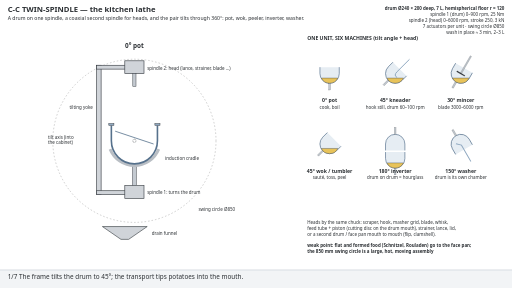
t = 0.00 s
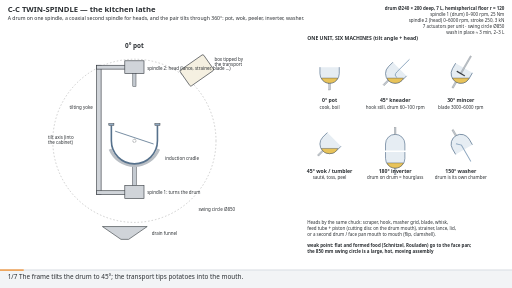
t = 1.67 s
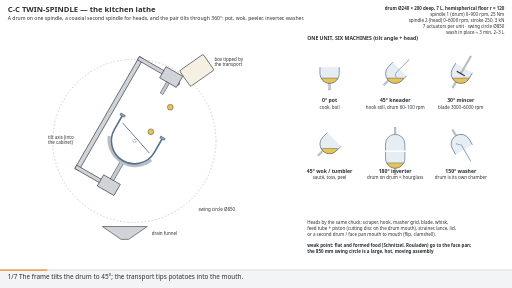
t = 3.33 s
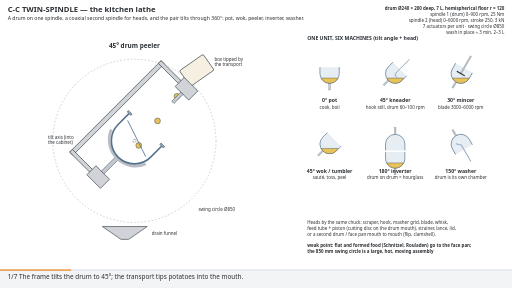
t = 5.00 s
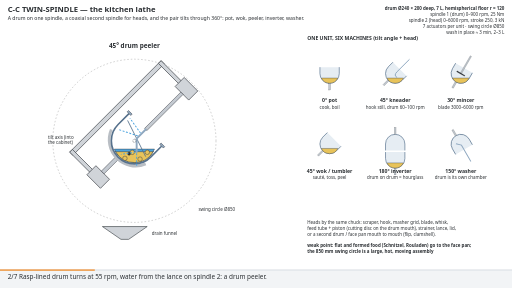
t = 6.67 s
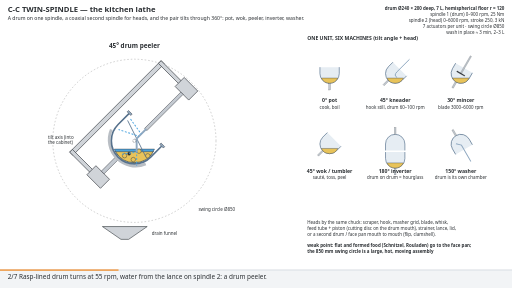
t = 8.33 s

The animated SVG that drew these frames (rendered in a browser with its animation timeline set to each time). Animation: 56 SMIL elements (animate=46,animateMotion=7,animateTransform=3); frames cover the first 8.33 s, repeats indefinitely.

<?xml version="1.0" encoding="UTF-8"?>
<svg xmlns="http://www.w3.org/2000/svg" viewBox="0 0 1600 900" width="1600" height="900">
<!-- Source: design/prep/ideas/C-universal-vessel.md section 3 (3.2, 3.3, 3.6, 3.7). Front view at 0.6 px/mm; the tilt axis points into the cabinet and is drawn through the floor-sphere centre (simplest reading). The drum spin is shown by a turning marker only; the fin is drawn as one line. Heads (lance, strainer) are swapped without showing the transport. Times are compressed (peel 2 min, wash 3 min). -->
<style>text{font-family:system-ui,sans-serif;fill:#2b2f33}.b{font-weight:700}.s{font-size:14px}.m{font-size:16px}.l{font-size:20px}.xl{font-size:24px}.c{text-anchor:middle}.r{text-anchor:end}.h{stroke:#fff;stroke-width:4;paint-order:stroke}.cap{font-size:20px}</style>
<rect width="1600" height="900" fill="#ffffff"/>
<defs><marker id="ah" viewBox="0 0 10 10" refX="8" refY="5" markerWidth="7" markerHeight="7" orient="auto-start-reverse"><path d="M0 0 L10 5 L0 10 z" fill="#3a3f45"/></marker><marker id="ahw" viewBox="0 0 10 10" refX="8" refY="5" markerWidth="7" markerHeight="7" orient="auto-start-reverse"><path d="M0 0 L10 5 L0 10 z" fill="#4aa3df"/></marker><marker id="aho" viewBox="0 0 10 10" refX="8" refY="5" markerWidth="7" markerHeight="7" orient="auto-start-reverse"><path d="M0 0 L10 5 L0 10 z" fill="#f28c28"/></marker></defs>
<text x="24" y="36" class="xl b" >C-C  TWIN-SPINDLE — the kitchen lathe</text><text x="24" y="62" class="m" >A drum on one spindle, a coaxial second spindle for heads, and the pair tilts through 360°: pot, wok, peeler, inverter, washer.</text><text x="1576" y="30" class="s r b" >drum Ø240 × 200 deep, 7 L, hemispherical floor r = 120</text><text x="1576" y="49" class="s r" >spindle 1 (drum) 0–900 rpm, 25 Nm</text><text x="1576" y="68" class="s r" >spindle 2 (head) 0–6000 rpm, stroke 250, 3 kN</text><text x="1576" y="87" class="s r" >7 actuators per unit · swing circle Ø850</text><text x="1576" y="106" class="s r" >wash in place ≈ 3 min, 2–3 L</text>
<circle cx="420" cy="440" r="255" fill="none" stroke="#888" stroke-width="1.2" stroke-dasharray="5 6"/><text x="620" y="660" class="s" >swing circle Ø850</text><path d="M320 708 L460 708 L402 748 L378 748 Z" fill="#d0d4d9" stroke="#3a3f45" stroke-width="2" /><text x="474" y="734" class="s" >drain funnel</text><g opacity="0"><rect x="330" y="694" width="120" height="10" rx="4" fill="#fafafa" stroke="#3a3f45" stroke-width="2" /><text x="316" y="702" class="s r" >plate</text><animate attributeName="opacity" dur="36s" repeatCount="indefinite" calcMode="discrete" keyTimes="0.0000;0.6250;0.7639" values="0;1;0"/></g><g opacity="0"><ellipse cx="390" cy="692" rx="10" ry="3" fill="#e8c35a" stroke="#3a3f45" stroke-width="1.5"><animate attributeName="rx" dur="36s" repeatCount="indefinite" calcMode="linear" keyTimes="0.0000;0.6528;0.7500;1.0000" values="6;6;44;44"/><animate attributeName="ry" dur="36s" repeatCount="indefinite" calcMode="linear" keyTimes="0.0000;0.6528;0.7500;1.0000" values="2;2;12;12"/><animate attributeName="cy" dur="36s" repeatCount="indefinite" calcMode="linear" keyTimes="0.0000;0.6528;0.7500;1.0000" values="692;692;684;684"/></ellipse><animate attributeName="opacity" dur="36s" repeatCount="indefinite" calcMode="discrete" keyTimes="0.0000;0.6528;0.7639" values="0;1;0"/></g><g opacity="0"><path d="M360 472 A 68 68 0 0 0 480 472 Z" fill="#e8c35a" stroke="#3a3f45" stroke-width="1.5" /><animate attributeName="opacity" dur="36s" repeatCount="indefinite" calcMode="discrete" keyTimes="0.0000;0.1389;0.3333;0.4861;0.6528" values="0;1;0;1;0"/></g><g opacity="0"><path d="M357.17 466 A 68 68 0 0 0 482.83 466 Z" fill="#4aa3df" stroke="#3a3f45" stroke-width="1.5" /><animate attributeName="opacity" dur="36s" repeatCount="indefinite" calcMode="discrete" keyTimes="0.0000;0.1667;0.3333" values="0;1;0"/></g><g opacity="0"><path d="M361.11 474 A 68 68 0 0 0 478.89 474 Z" fill="#e8c35a" stroke="#3a3f45" stroke-width="1.5" /><animate attributeName="opacity" dur="36s" repeatCount="indefinite" calcMode="discrete" keyTimes="0.0000;0.1667;0.3333" values="0;1;0"/></g><g opacity="0"><circle r="7" fill="#e8c35a" stroke="#3a3f45" stroke-width="1.5"><animateMotion dur="1.2s" begin="0s" repeatCount="indefinite" path="M380 492 Q440 510 470 480 Q430 460 380 492"/></circle><circle r="7" fill="#e8c35a" stroke="#3a3f45" stroke-width="1.5"><animateMotion dur="1.2s" begin="-0.3s" repeatCount="indefinite" path="M380 492 Q440 510 470 480 Q430 460 380 492"/></circle><circle r="7" fill="#e8c35a" stroke="#3a3f45" stroke-width="1.5"><animateMotion dur="1.2s" begin="-0.6s" repeatCount="indefinite" path="M380 492 Q440 510 470 480 Q430 460 380 492"/></circle><circle r="7" fill="#e8c35a" stroke="#3a3f45" stroke-width="1.5"><animateMotion dur="1.2s" begin="-0.9s" repeatCount="indefinite" path="M380 492 Q440 510 470 480 Q430 460 380 492"/></circle><animate attributeName="opacity" dur="36s" repeatCount="indefinite" calcMode="discrete" keyTimes="0.0000;0.1667;0.3333;0.4861;0.6111" values="0;1;0;1;0"/></g><g opacity="0"><g ><rect x="570" y="190" width="90" height="60" rx="4" fill="#f5f0e1" stroke="#3a3f45" stroke-width="2" transform="rotate(-35 615 220)"/><text x="670" y="190" class="s" >box tipped by</text><text x="670" y="206" class="s" >the transport</text></g><animate attributeName="opacity" dur="36s" repeatCount="indefinite" calcMode="discrete" keyTimes="0.0000;0.0417;0.1389" values="0;1;0"/></g><g opacity="0"><circle r="9" fill="#e8c35a" stroke="#3a3f45" stroke-width="1.5"><animateMotion dur="0.9s" begin="0s" repeatCount="indefinite" path="M570 250 L430 480"/></circle><circle r="9" fill="#e8c35a" stroke="#3a3f45" stroke-width="1.5"><animateMotion dur="0.9s" begin="0.3s" repeatCount="indefinite" path="M584 250 L444 480"/></circle><circle r="9" fill="#e8c35a" stroke="#3a3f45" stroke-width="1.5"><animateMotion dur="0.9s" begin="0.6s" repeatCount="indefinite" path="M558 250 L418 480"/></circle><animate attributeName="opacity" dur="36s" repeatCount="indefinite" calcMode="discrete" keyTimes="0.0000;0.0694;0.1389" values="0;1;0"/></g><g opacity="0"><line x1="426" y1="532" x2="390" y2="708" stroke="#4aa3df" stroke-width="6" stroke-dasharray="6 5"><animate attributeName="stroke-dashoffset" values="22;0" dur="0.4s" repeatCount="indefinite"/></line><animate attributeName="opacity" dur="36s" repeatCount="indefinite" calcMode="discrete" keyTimes="0.0000;0.3750;0.4444" values="0;1;0"/></g><g opacity="0"><text x="360" y="640" class="s r" >slurry out, potatoes stay</text><animate attributeName="opacity" dur="36s" repeatCount="indefinite" calcMode="discrete" keyTimes="0.0000;0.3750;0.4444" values="0;1;0"/></g><g opacity="0"><line x1="403" y1="526" x2="386" y2="692" stroke="#e8c35a" stroke-width="10" stroke-dasharray="10 6"><animate attributeName="stroke-dashoffset" values="32;0" dur="0.4s" repeatCount="indefinite"/></line><animate attributeName="opacity" dur="36s" repeatCount="indefinite" calcMode="discrete" keyTimes="0.0000;0.6528;0.7500" values="0;1;0"/></g><g opacity="0"><text x="380" y="640" class="s r" >fin augers food out over the lip</text><animate attributeName="opacity" dur="36s" repeatCount="indefinite" calcMode="discrete" keyTimes="0.0000;0.6528;0.7500" values="0;1;0"/></g><g opacity="0"><line x1="382" y1="520" x2="370" y2="708" stroke="#4aa3df" stroke-width="6" stroke-dasharray="6 5"><animate attributeName="stroke-dashoffset" values="22;0" dur="0.4s" repeatCount="indefinite"/></line><animate attributeName="opacity" dur="36s" repeatCount="indefinite" calcMode="discrete" keyTimes="0.0000;0.7778;0.9722" values="0;1;0"/></g><g transform="translate(0 0)"><g ><g transform="translate(420 440)"><rect x="-118" y="-236" width="14" height="404" rx="0" fill="#d0d4d9" stroke="#3a3f45" stroke-width="2" /><rect x="-118" y="-236" width="90" height="12" rx="0" fill="#d0d4d9" stroke="#3a3f45" stroke-width="2" /><rect x="-118" y="156" width="90" height="12" rx="0" fill="#d0d4d9" stroke="#3a3f45" stroke-width="2" /><rect x="-30" y="-250" width="60" height="40" rx="0" fill="#d0d4d9" stroke="#3a3f45" stroke-width="2" /><rect x="-30" y="140" width="60" height="40" rx="0" fill="#d0d4d9" stroke="#3a3f45" stroke-width="2" /><rect x="-6" y="72" width="12" height="68" rx="0" fill="#c4cad1" stroke="#3a3f45" stroke-width="1.5" /><path d="M-76 26 A 82 82 0 0 0 76 26" fill="none" stroke="#b9bec4" stroke-width="9" /><g opacity="0"><path d="M-76 26 A 82 82 0 0 0 76 26" fill="none" stroke="#e04a3a" stroke-width="9" /><animate attributeName="opacity" dur="36s" repeatCount="indefinite" calcMode="discrete" keyTimes="0.0000;0.4861;0.6111;0.8889;0.9722" values="0;1;0;1;0"/></g><path d="M-72 -48 L-72 0 A 72 72 0 0 0 72 0 L72 -48" fill="none" stroke="#56718c" stroke-width="5" /><rect x="-80" y="-54" width="16" height="6" rx="0" fill="#8fa8c0" stroke="#3a3f45" stroke-width="1.5" /><rect x="64" y="-54" width="16" height="6" rx="0" fill="#8fa8c0" stroke="#3a3f45" stroke-width="1.5" /><path d="M-60 -30 L60 10" fill="none" stroke="#56718c" stroke-width="2.5" /><g opacity="0"><path d="M-72 -48 L-72 0 A 72 72 0 0 0 72 0 L72 -48" fill="none" stroke="#e04a3a" stroke-width="5" /><animate attributeName="opacity" dur="36s" repeatCount="indefinite" calcMode="discrete" keyTimes="0.0000;0.8889;0.9722" values="0;1;0"/></g><g opacity="0"><g ><circle cx="-50" cy="40" r="5" fill="#2b2f33" stroke="#3a3f45" stroke-width="1" /><animateTransform attributeName="transform" type="translate" values="0 0;100 0;0 0" dur="1s" repeatCount="indefinite"/></g><animate attributeName="opacity" dur="36s" repeatCount="indefinite" calcMode="discrete" keyTimes="0.0000;0.1667;0.3333;0.4861;0.6111;0.6528;0.7500;0.7778;0.9722" values="0;1;0;1;0;1;0;1;0"/></g><g opacity="0"><g ><g ><rect x="-5" y="-210" width="10" height="160" rx="0" fill="#c4cad1" stroke="#3a3f45" stroke-width="1.5" /><path d="M0 -50 L0 -10 L30 20" fill="none" stroke="#8fa8c0" stroke-width="6" stroke-linecap="round"/><g opacity="0"><line x1="30" y1="20" x2="60" y2="50" stroke="#4aa3df" stroke-width="3" stroke-dasharray="6 5"><animate attributeName="stroke-dashoffset" values="22;0" dur="0.4s" repeatCount="indefinite"/></line><line x1="30" y1="20" x2="0" y2="60" stroke="#4aa3df" stroke-width="3" stroke-dasharray="6 5"><animate attributeName="stroke-dashoffset" values="22;0" dur="0.4s" repeatCount="indefinite"/></line><line x1="0" y1="-20" x2="-60" y2="10" stroke="#4aa3df" stroke-width="3" stroke-dasharray="6 5"><animate attributeName="stroke-dashoffset" values="22;0" dur="0.4s" repeatCount="indefinite"/></line><line x1="0" y1="-30" x2="-60" y2="-40" stroke="#4aa3df" stroke-width="3" stroke-dasharray="6 5"><animate attributeName="stroke-dashoffset" values="22;0" dur="0.4s" repeatCount="indefinite"/></line><animate attributeName="opacity" dur="36s" repeatCount="indefinite" calcMode="discrete" keyTimes="0.0000;0.1667;0.3333;0.7778;0.8889" values="0;1;0;1;0"/></g></g><animateTransform attributeName="transform" type="translate" dur="36s" repeatCount="indefinite" calcMode="linear" keyTimes="0.0000;0.1389;0.1667;0.3333;0.3472;0.7500;0.7778;0.9722;0.9861;1.0000" values="0 -60;0 -60;0 0;0 0;0 -60;0 -60;0 0;0 0;0 -60;0 -60"/></g><animate attributeName="opacity" dur="36s" repeatCount="indefinite" calcMode="discrete" keyTimes="0.0000;0.1389;0.3472;0.7500;0.9861" values="0;1;0;1;0"/></g><g opacity="0"><g ><rect x="-5" y="-210" width="10" height="150" rx="0" fill="#c4cad1" stroke="#3a3f45" stroke-width="1.5" /><rect x="-80" y="-62" width="160" height="8" rx="0" fill="#8fa8c0" stroke="#3a3f45" stroke-width="1.5" stroke-dasharray="3 3"/></g><animate attributeName="opacity" dur="36s" repeatCount="indefinite" calcMode="discrete" keyTimes="0.0000;0.3472;0.4583" values="0;1;0"/></g><g opacity="0"><ellipse cx="-30" cy="-30" rx="14" ry="10" fill="#e8c35a" stroke="#3a3f45" stroke-width="1.5" /><ellipse cx="0" cy="-34" rx="14" ry="10" fill="#e8c35a" stroke="#3a3f45" stroke-width="1.5" /><ellipse cx="30" cy="-30" rx="14" ry="10" fill="#e8c35a" stroke="#3a3f45" stroke-width="1.5" /><animate attributeName="opacity" dur="36s" repeatCount="indefinite" calcMode="discrete" keyTimes="0.0000;0.3750;0.4444" values="0;1;0"/></g><g opacity="0"><rect x="-5" y="-210" width="10" height="40" rx="0" fill="#c4cad1" stroke="#3a3f45" stroke-width="1.5" /><animate attributeName="opacity" dur="36s" repeatCount="indefinite" calcMode="discrete" keyTimes="0.0000;0.1389;0.4583;0.7500" values="1;0;1;0"/></g></g><animateTransform attributeName="transform" type="rotate" dur="36s" repeatCount="indefinite" calcMode="linear" keyTimes="0.0000;0.0556;0.1111;0.3333;0.3750;0.4444;0.4861;0.6111;0.6528;0.7500;0.7778;0.9722;1.0000" values="0 420 440;0 420 440;45 420 440;45 420 440;120 420 440;120 420 440;45 420 440;45 420 440;135 420 440;135 420 440;150 420 440;150 420 440;0 420 440"/></g></g><circle cx="420" cy="440" r="5" fill="none" stroke="#3a3f45" stroke-width="2" stroke-dasharray="2 2"/><g opacity="0"><text x="460" y="218" class="s" >spindle 2: head (lance, strainer, blade ...)</text><text x="460" y="606" class="s" >spindle 1: turns the drum</text><text x="290" y="340" class="s r" >tilting yoke</text><text x="516" y="500" class="s" >induction cradle</text><animate attributeName="opacity" dur="36s" repeatCount="indefinite" calcMode="discrete" keyTimes="0.0000;0.0833" values="1;0"/></g><text x="150" y="434" class="s" >tilt axis (into</text><text x="150" y="450" class="s" >the cabinet)</text><g opacity="0"><text x="420" y="150" class="l b c" >0° pot</text><animate attributeName="opacity" dur="36s" repeatCount="indefinite" calcMode="discrete" keyTimes="0.0000;0.0556" values="1;0"/></g><g opacity="0"><text x="420" y="150" class="l b c" >45° drum peeler</text><animate attributeName="opacity" dur="36s" repeatCount="indefinite" calcMode="discrete" keyTimes="0.0000;0.1111;0.3333" values="0;1;0"/></g><g opacity="0"><text x="420" y="150" class="l b c" >120° drain through strainer</text><animate attributeName="opacity" dur="36s" repeatCount="indefinite" calcMode="discrete" keyTimes="0.0000;0.3750;0.4444" values="0;1;0"/></g><g opacity="0"><text x="420" y="150" class="l b c" >45° rotating wok, heated</text><animate attributeName="opacity" dur="36s" repeatCount="indefinite" calcMode="discrete" keyTimes="0.0000;0.4861;0.6111" values="0;1;0"/></g><g opacity="0"><text x="420" y="150" class="l b c" >135° discharge / plating</text><animate attributeName="opacity" dur="36s" repeatCount="indefinite" calcMode="discrete" keyTimes="0.0000;0.6528;0.7500" values="0;1;0"/></g><g opacity="0"><text x="420" y="150" class="l b c" >150° + lance: wash in place</text><animate attributeName="opacity" dur="36s" repeatCount="indefinite" calcMode="discrete" keyTimes="0.0000;0.7778;0.9722" values="0;1;0"/></g><text x="960" y="124" class="m b" >ONE UNIT, SIX MACHINES (tilt angle + head)</text><g transform="translate(1030 230)"><g transform="rotate(0) scale(0.42)"><path d="M-72 -48 L-72 0 A 72 72 0 0 0 72 0 L72 -48" fill="#e6edf3" stroke="#56718c" stroke-width="5" /><rect x="-6" y="72" width="12" height="50" rx="0" fill="#c4cad1" stroke="#3a3f45" stroke-width="1.5" /></g></g><path d="M1004 244 A 29 29 0 0 0 1056 244 Z" fill="#e8c35a" stroke="#3a3f45" stroke-width="1.2" /><text x="1030" y="320" class="m b c" >0°  pot</text><text x="1030" y="340" class="s c" >cook, boil</text><g transform="translate(1235 230)"><g transform="rotate(45) scale(0.42)"><path d="M-72 -48 L-72 0 A 72 72 0 0 0 72 0 L72 -48" fill="#e6edf3" stroke="#56718c" stroke-width="5" /><rect x="-6" y="72" width="12" height="50" rx="0" fill="#c4cad1" stroke="#3a3f45" stroke-width="1.5" /><path d="M0 -150 L0 -20 Q0 20 30 10" fill="none" stroke="#8fa8c0" stroke-width="7" /></g></g><path d="M1209 244 A 29 29 0 0 0 1261 244 Z" fill="#e8c35a" stroke="#3a3f45" stroke-width="1.2" /><text x="1235" y="320" class="m b c" >45°  kneader</text><text x="1235" y="340" class="s c" >hook still, drum 60–100 rpm</text><g transform="translate(1440 230)"><g transform="rotate(30) scale(0.42)"><path d="M-72 -48 L-72 0 A 72 72 0 0 0 72 0 L72 -48" fill="#e6edf3" stroke="#56718c" stroke-width="5" /><rect x="-6" y="72" width="12" height="50" rx="0" fill="#c4cad1" stroke="#3a3f45" stroke-width="1.5" /><rect x="-5" y="-150" width="10" height="150" rx="0" fill="#c4cad1" stroke="#3a3f45" stroke-width="1.5" /><rect x="-34" y="-4" width="68" height="8" rx="0" fill="#2b2f33" stroke="#3a3f45" stroke-width="1" /></g></g><path d="M1414 244 A 29 29 0 0 0 1466 244 Z" fill="#e8c35a" stroke="#3a3f45" stroke-width="1.2" /><text x="1440" y="320" class="m b c" >30°  mincer</text><text x="1440" y="340" class="s c" >blade 3000–6000 rpm</text><g transform="translate(1030 450)"><g transform="rotate(45) scale(0.42)"><path d="M-72 -48 L-72 0 A 72 72 0 0 0 72 0 L72 -48" fill="#e6edf3" stroke="#56718c" stroke-width="5" /><rect x="-6" y="72" width="12" height="50" rx="0" fill="#c4cad1" stroke="#3a3f45" stroke-width="1.5" /></g></g><path d="M1004 464 A 29 29 0 0 0 1056 464 Z" fill="#e8c35a" stroke="#3a3f45" stroke-width="1.2" /><text x="1030" y="540" class="m b c" >45°  wok / tumbler</text><text x="1030" y="560" class="s c" >sauté, toss, peel</text><g transform="translate(1235 450)"><g transform="rotate(180) scale(0.42)"><path d="M-72 -48 L-72 0 A 72 72 0 0 0 72 0 L72 -48" fill="#e6edf3" stroke="#56718c" stroke-width="5" /><rect x="-6" y="72" width="12" height="50" rx="0" fill="#c4cad1" stroke="#3a3f45" stroke-width="1.5" /><path d="M-72 -60 L-72 -108 A 72 72 0 0 1 72 -108 L72 -60" fill="#e6edf3" stroke="#56718c" stroke-width="5" /><rect x="-6" y="-230" width="12" height="50" rx="0" fill="#c4cad1" stroke="#3a3f45" stroke-width="1.5" /></g></g><path d="M1209 509 A 29 29 0 0 0 1261 509 Z" fill="#e8c35a" stroke="#3a3f45" stroke-width="1.2" /><text x="1235" y="540" class="m b c" >180°  inverter</text><text x="1235" y="560" class="s c" >drum on drum = hourglass</text><g transform="translate(1440 450)"><g transform="rotate(150) scale(0.42)"><path d="M-72 -48 L-72 0 A 72 72 0 0 0 72 0 L72 -48" fill="#e6edf3" stroke="#56718c" stroke-width="5" /><rect x="-6" y="72" width="12" height="50" rx="0" fill="#c4cad1" stroke="#3a3f45" stroke-width="1.5" /><path d="M0 -150 L0 -10 L30 20" fill="none" stroke="#8fa8c0" stroke-width="7" /></g></g><text x="1440" y="540" class="m b c" >150°  washer</text><text x="1440" y="560" class="s c" >drum is its own chamber</text><text x="960" y="700" class="s" >Heads by the same chuck: scraper, hook, masher grid, blade, whisk,</text><text x="960" y="718" class="s" >feed tube + piston (cutting disc on the drum mouth), strainer, lance, lid,</text><text x="960" y="736" class="s" >or a second drum / face pan mouth to mouth (flip, clamshell).</text><text x="960" y="772" class="s b" >weak point: flat and formed food (Schnitzel, Rouladen) go to the face pan;</text><text x="960" y="790" class="s b" >the 850 mm swing circle is a large, hot, moving assembly</text><rect x="0" y="842" width="1600" height="58" rx="0" fill="#f2f4f6" stroke="none" stroke-width="0" /><g opacity="0"><text x="24" y="872" class="cap" >1/7  The frame tilts the drum to 45°; the transport tips potatoes into the mouth.</text><animate attributeName="opacity" dur="36s" repeatCount="indefinite" calcMode="discrete" keyTimes="0.0000;0.1389" values="1;0"/></g><g opacity="0"><text x="24" y="872" class="cap" >2/7  Rasp-lined drum turns at 55 rpm, water from the lance on spindle 2: a drum peeler.</text><animate attributeName="opacity" dur="36s" repeatCount="indefinite" calcMode="discrete" keyTimes="0.0000;0.1389;0.3333" values="0;1;0"/></g><g opacity="0"><text x="24" y="872" class="cap" >3/7  Strainer head on the mouth, tilt to 120°: the slurry pours into the drain, the potatoes stay.</text><animate attributeName="opacity" dur="36s" repeatCount="indefinite" calcMode="discrete" keyTimes="0.0000;0.3333;0.4444" values="0;1;0"/></g><g opacity="0"><text x="24" y="872" class="cap" >4/7  Back to 45°: the curved induction cradle heats while the drum turns — a rotating wok.</text><animate attributeName="opacity" dur="36s" repeatCount="indefinite" calcMode="discrete" keyTimes="0.0000;0.4444;0.6389" values="0;1;0"/></g><g opacity="0"><text x="24" y="872" class="cap" >5/7  Tilt to 135°, reverse rotation: the fin augers the food out over the lip onto the plate.</text><animate attributeName="opacity" dur="36s" repeatCount="indefinite" calcMode="discrete" keyTimes="0.0000;0.6389;0.7500" values="0;1;0"/></g><g opacity="0"><text x="24" y="872" class="cap" >6/7  Wash in place: lance inside, drum at 150° turns past fixed jets; water drains out of the mouth.</text><animate attributeName="opacity" dur="36s" repeatCount="indefinite" calcMode="discrete" keyTimes="0.0000;0.7500;0.8889" values="0;1;0"/></g><g opacity="0"><text x="24" y="872" class="cap" >7/7  Induction heats the wet drum to 105 °C for 30 s: sanitised and dry, ready for the next dish.</text><animate attributeName="opacity" dur="36s" repeatCount="indefinite" calcMode="discrete" keyTimes="0.0000;0.8889;1.0000" values="0;1;0"/></g><rect x="0" y="842" width="1600" height="4" rx="0" fill="#e1e5ea" stroke="none" stroke-width="0" /><rect x="0" y="842" width="0" height="4" fill="#f28c28"><animate attributeName="width" from="0" to="1600" dur="36s" repeatCount="indefinite"/></rect>
</svg>
